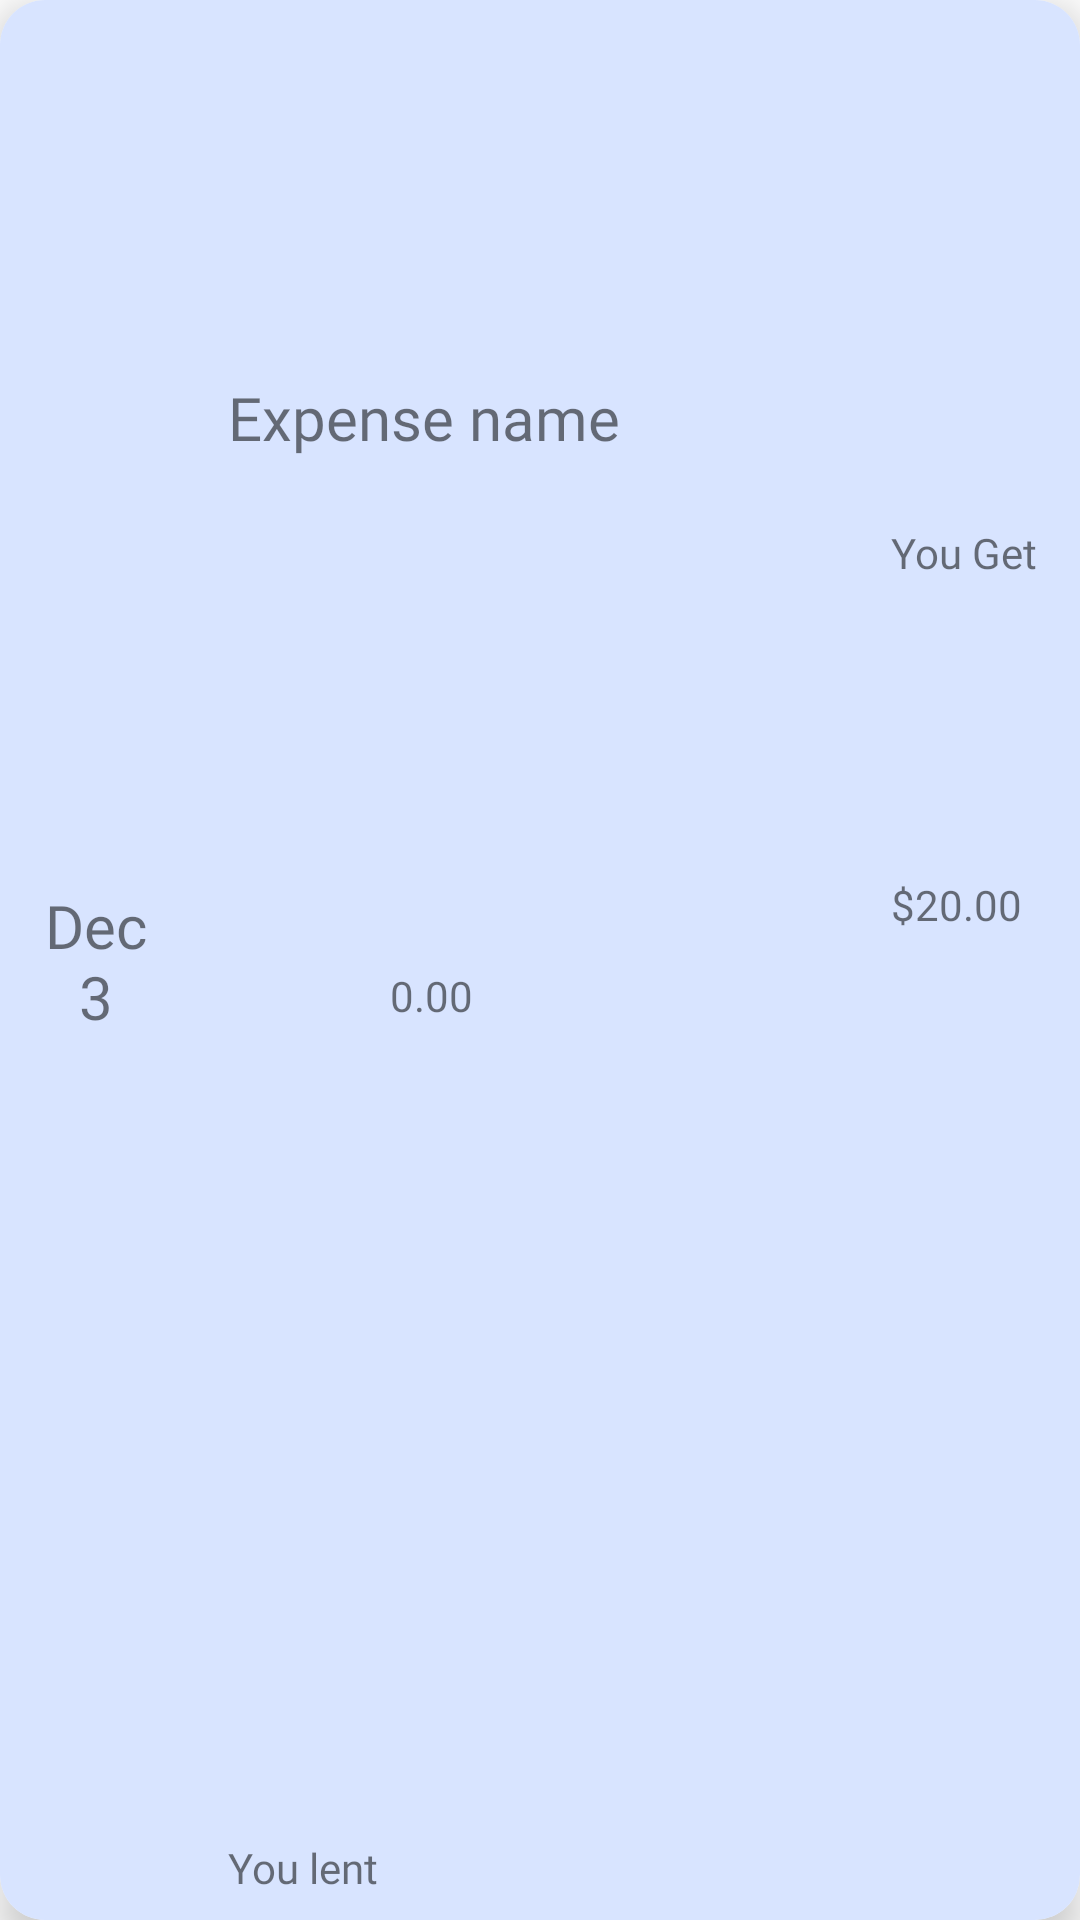

Here is an Android app screen rendered from its layout file. Give the layout XML and the strings, colors and styles it references.
<!-- AndroidManifest.xml: application theme Theme.MaterialComponents.DayNight.NoActionBar -->
<!-- res/layout/expense_item.xml -->
<?xml version="1.0" encoding="utf-8"?>
<androidx.constraintlayout.widget.ConstraintLayout xmlns:android="http://schemas.android.com/apk/res/android"
    xmlns:app="http://schemas.android.com/apk/res-auto"
    xmlns:tools="http://schemas.android.com/tools"

    android:layout_width="match_parent"
    android:layout_height="wrap_content"
    android:layout_margin="8dp"
    >

    <androidx.cardview.widget.CardView
        android:layout_width="match_parent"
        android:layout_height="match_parent"

        app:cardCornerRadius="15dp"
        app:cardElevation="8dp"
        app:layout_constraintEnd_toEndOf="parent"
        app:layout_constraintStart_toStartOf="parent"
        app:layout_constraintTop_toTopOf="parent"
        >

        <androidx.constraintlayout.widget.ConstraintLayout
            android:layout_width="match_parent"
            android:layout_height="match_parent"
            android:background="@color/lavender2"
            app:elevation="10dp">

            <TextView
                android:id="@+id/date"
                android:layout_width="48dp"
                android:layout_height="50dp"
                android:layout_margin="8dp"

                android:layout_marginTop="0dp"
                android:fontFamily="@font/quicksand_semibold"
                android:gravity="center"
                android:text="Dec 3"
                android:textSize="20dp"
                app:layout_constraintBottom_toBottomOf="parent"
                app:layout_constraintEnd_toStartOf="@+id/expense"
                app:layout_constraintStart_toStartOf="parent"
                app:layout_constraintTop_toTopOf="parent" />

            <TextView
                android:id="@+id/expense"
                android:layout_width="wrap_content"
                android:layout_height="wrap_content"
                android:layout_marginStart="20dp"
                android:fontFamily="@font/quicksand_semibold"
                android:text="Expense name"
                android:textSize="20dp"
                app:layout_constraintBottom_toBottomOf="parent"
                app:layout_constraintStart_toEndOf="@+id/date"
                app:layout_constraintTop_toTopOf="parent"
                app:layout_constraintVertical_bias="0.205" />

            <TextView
                android:id="@+id/pay"
                android:layout_width="wrap_content"
                android:layout_height="wrap_content"
                android:layout_marginStart="20dp"
                android:layout_marginBottom="8dp"
                android:fontFamily="@font/quicksand_regular"
                android:text="You lent"
                android:textSize="14dp"
                app:layout_constraintBottom_toBottomOf="parent"
                app:layout_constraintStart_toEndOf="@+id/date" />

            <TextView
                android:id="@+id/moneyOwed"
                android:layout_width="wrap_content"
                android:layout_height="wrap_content"
                android:layout_marginStart="4dp"
                android:layout_marginBottom="1dp"
                android:fontFamily="@font/quicksand_regular"
                android:text="0.00"
                android:textAlignment="center"
                android:textSize="14dp"
                app:layout_constraintBottom_toBottomOf="parent"
                app:layout_constraintStart_toEndOf="@+id/pay"
                app:layout_constraintTop_toBottomOf="@id/expense"
                app:layout_constraintVertical_bias="0.363" />

            <TextView
                android:id="@+id/text2"
                android:layout_width="wrap_content"
                android:layout_height="wrap_content"

                android:fontFamily="@font/quicksand_regular"
                android:text="You Get"

                android:textSize="14dp"
                app:layout_constraintBottom_toBottomOf="parent"
                app:layout_constraintEnd_toEndOf="parent"
                app:layout_constraintHorizontal_bias="0.864"
                app:layout_constraintStart_toEndOf="@+id/expense"
                app:layout_constraintTop_toTopOf="parent"
                app:layout_constraintVertical_bias="0.281" />

            <TextView
                android:id="@+id/moneyPaid"
                android:layout_width="wrap_content"
                android:layout_height="wrap_content"
                android:fontFamily="@font/quicksand_semibold"
                android:text="$20.00"

                android:textSize="14dp"

                app:layout_constraintBottom_toBottomOf="parent"
                app:layout_constraintEnd_toEndOf="parent"
                app:layout_constraintHorizontal_bias="0.0"
                app:layout_constraintStart_toStartOf="@+id/text2"
                app:layout_constraintTop_toBottomOf="@+id/text2"
                app:layout_constraintVertical_bias="0.23" />
        </androidx.constraintlayout.widget.ConstraintLayout>
    </androidx.cardview.widget.CardView>
</androidx.constraintlayout.widget.ConstraintLayout>
<!-- resources referenced by this layout -->
<resources>
  <color name="lavender2">#d8e4ff</color>
</resources>
